Photos from the image-classification dataset "Fine-grained-weed-recognition" in the GitHub repository IPCLab-NEAU/Fine-grained-weed-recognition. Its 8 classes are: abutilon, amaranthus, chenopodium, cirsium, cyperus, descurainia, maize, portulaca.

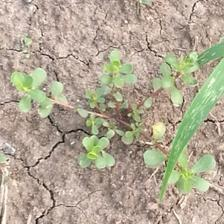
Label: portulaca

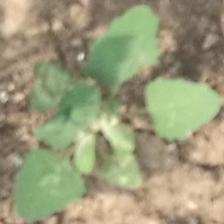
Label: chenopodium

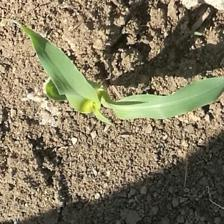
Label: maize

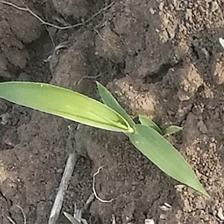
Label: cyperus

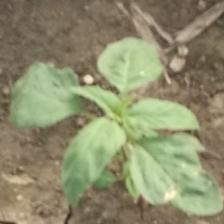
Label: amaranthus

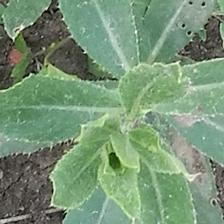
Label: cirsium
